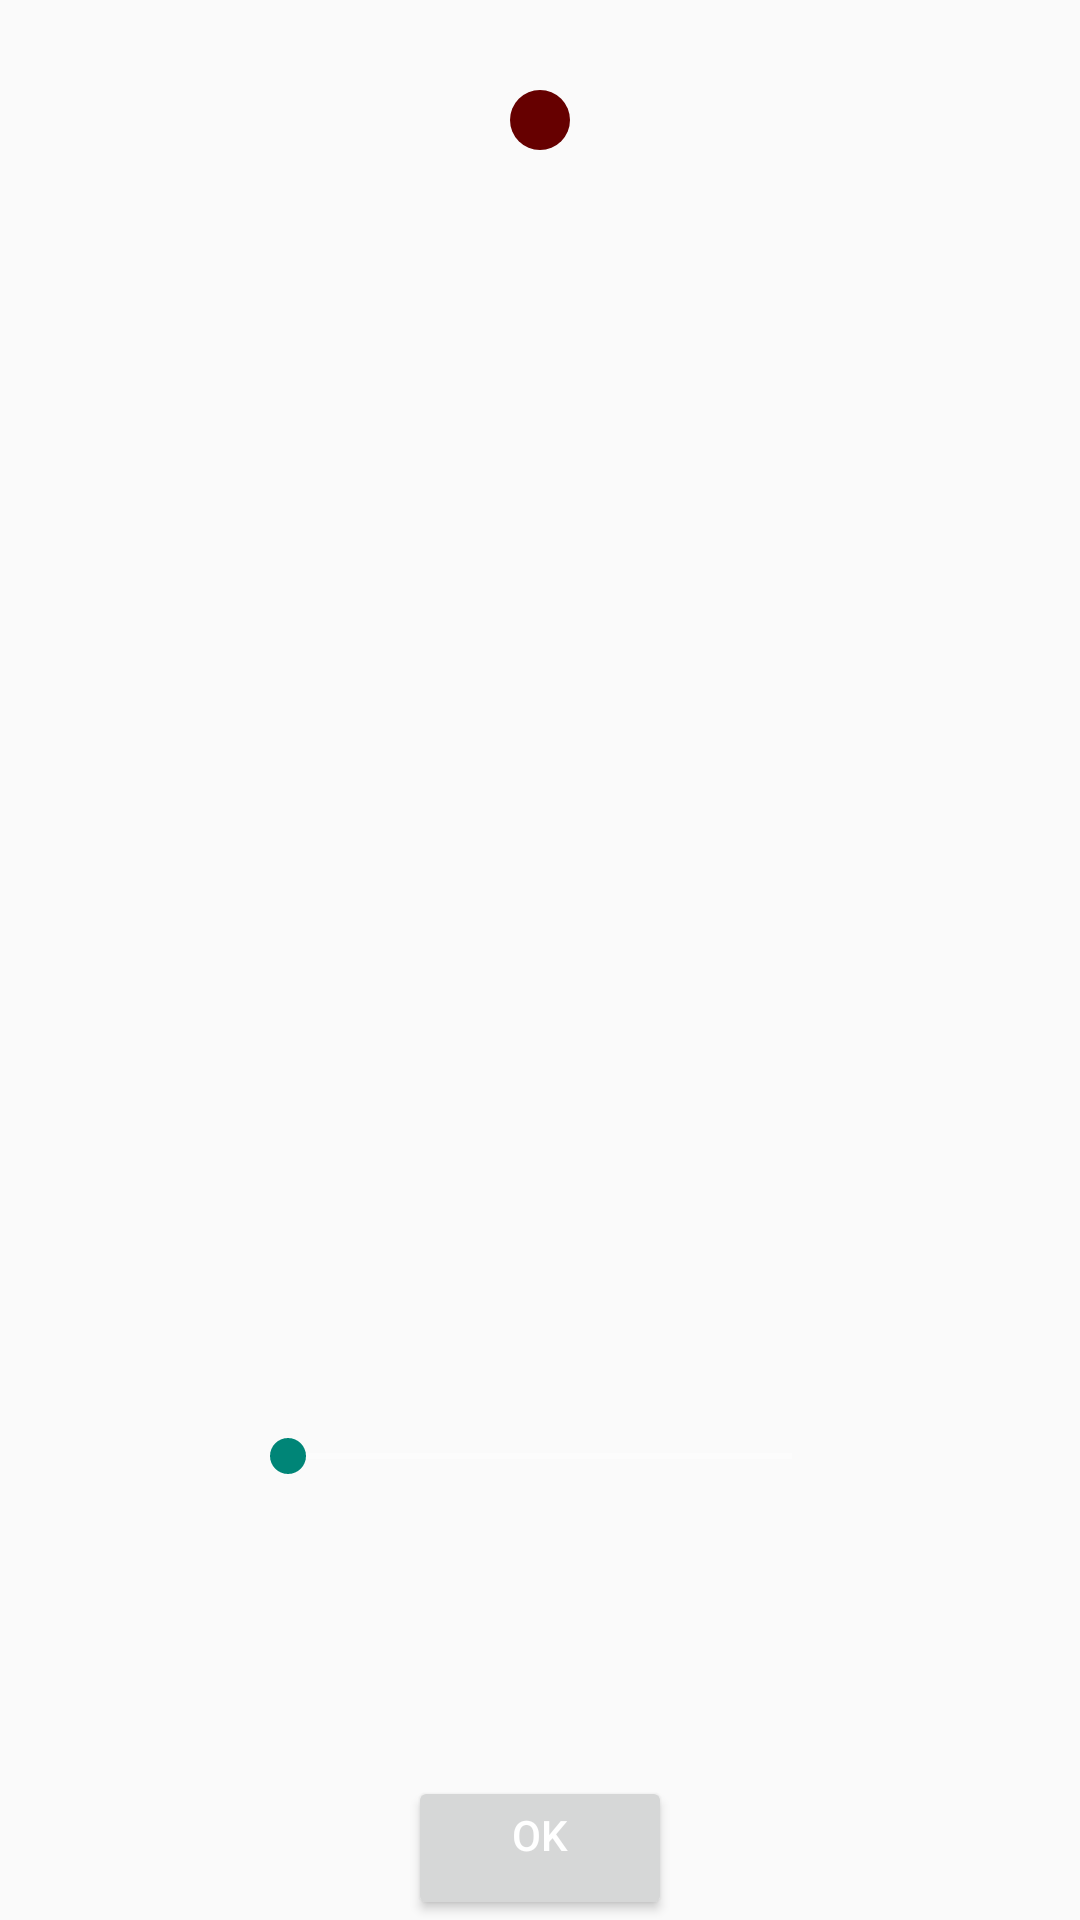

Produce the Android XML layout that renders to this screen, including the resource entries it uses.
<!-- AndroidManifest.xml: application theme AppTheme -->
<!-- res/layout/brush_chooser.xml -->
<LinearLayout xmlns:android="http://schemas.android.com/apk/res/android"
    android:layout_width="fill_parent"
    android:layout_height="fill_parent"
	android:gravity="center"
    android:orientation="vertical">

    <LinearLayout
        android:layout_width="100dp"
        android:layout_height="100dp"
        android:gravity="center_horizontal"
        android:layout_marginTop="30dp"
        android:layout_marginBottom="30dp">

        <ImageView
            android:id="@+id/brush_example"
            android:layout_width="@dimen/medium_brush"
            android:layout_height="@dimen/medium_brush"
            android:src="@drawable/brush_size_display"/>


    </LinearLayout>
	
	<TextView
		android:id="@+id/sizeView"
		android:layout_width="wrap_content"
		android:layout_height="wrap_content"
		android:layout_weight="1"
		android:textSize="18sp"/>
	
	<SeekBar
		android:id="@+id/size"
		android:layout_width="200dp"
		android:layout_height="wrap_content"
		android:layout_weight="1"
		android:max="100"/>
	
	<Button
		android:id="@+id/brushConfirm"
		android:layout_width="wrap_content"
		android:layout_height="wrap_content"
		android:gravity="center_horizontal"
		android:text="Ok"/>
	
</LinearLayout>
<!-- resources referenced by this layout -->
<resources>
  <dimen name="medium_brush">20dp</dimen>
  <!-- drawable brush_size_display (drawable) -->
  <?xml version="1.0" encoding="utf-8"?>
  <shape
      xmlns:android="http://schemas.android.com/apk/res/android"
      android:shape="oval">
  
      <solid
          android:color="#FF660000"/>
  
      <size
          android:width="20dp"
          android:height="20dp"/>
  </shape>
  <style name="AppTheme" parent="Theme.AppCompat.Light">
          <item name="colorPrimary">#006400</item>
          <item name="windowActionBar">false</item>
          <item name="windowNoTitle">true</item>
          <item name="android:textColorPrimary">#FFFFFF</item>
          <item name="android:textColorSecondary">#FFFFFF</item>
  	</style>
</resources>
